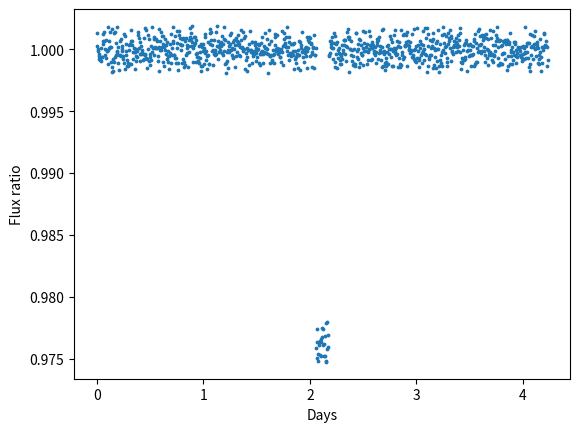
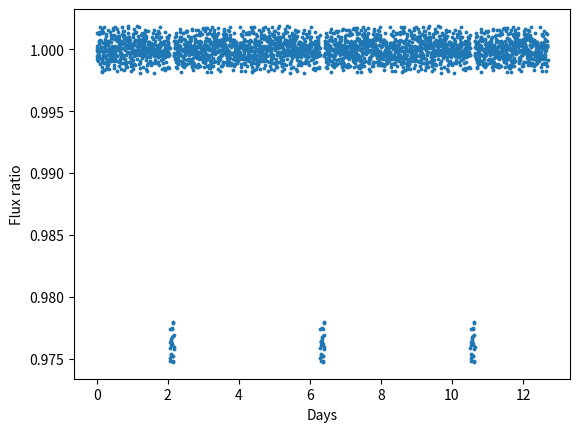
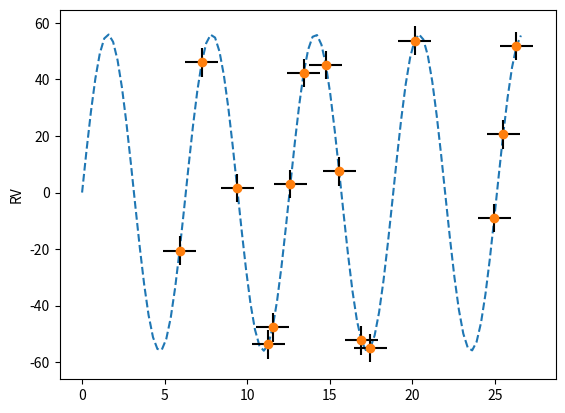

These figures' Python source, in order:
import numpy as np
import matplotlib.pyplot as plt

""" ASTRO CONSTANTS """
R_SUN = 695508          # Solar radius [km]
M_SUN = 2e30            # Solar mass [kg]
R_JUP = 69911           # Jupiter radius [km]
M_JUP = 1.89e27         # Juputer mass [kg]
AU = 149597870700       # AU in [m]

""" PARAMETERS """
# Host Star: 51 Pegasi
M_s = 1.11              # Solar Masses
R_s = 1.237             # Solar Radii

# Exoplanet: 51 Peg b
M_p = 0.472             # Jupiter Masses
R_p = 1.9               # Jupiter Radii
a = 0.0527              # Semi-major axis [AU]
e = 0.0052
P = 4.230785            # Orbital period [days]

# Radial velocity
K = 55.94               # Semi-amplitude [m/s]

# Observations
N_transit = 1000         # Data points per transit plot
N_radial = 15           # Data points in Radial Velocity
eps_a = 1e-3
eps_b = 1e-3

if __name__ == "__main__":

    # Ratio of Planet size / Star size
    RpRs = R_p * R_JUP / (R_s * R_SUN)
    F_transit = 1 - RpRs**2

    # Transit duration
    theta = R_SUN * 1e3 / (a * AU) / np.pi
    # theta = 45. / 360 #FIXME
    t_transit = theta * P

    # Ideal Fluxes transit
    times = np.linspace(0., P, N_transit)
    raw_flux = np.ones_like(times)
    t_ingress = P/2. - t_transit/2
    t_egress = P/2. + t_transit/2
    for i, t in enumerate(times):
        if (t_ingress < t < t_egress):
            raw_flux[i] = F_transit

    # Noisy
    noisy_flux = raw_flux * np.random.uniform(low=(1-eps_a), high=(1+eps_a), size=N_transit)
    noisy_flux += np.random.uniform(low=(-eps_b), high=(eps_a), size=N_transit)

    tt = np.linspace(0., 3*P, 3*N_transit)
    ff = np.concatenate([noisy_flux, noisy_flux, noisy_flux])

    plt.figure()
    plt.scatter(times, noisy_flux, s=3)
    plt.ylabel('Flux ratio')
    plt.xlabel('Days')

    plt.figure()
    plt.scatter(tt, ff, s=3)
    plt.ylabel('Flux ratio')
    plt.xlabel('Days')

    # Save Transit data
    data = np.concatenate((times[:, np.newaxis], noisy_flux[:, np.newaxis]), axis=-1)
    np.savetxt('transit.txt', data)

    # RV measurements
    times_rv = 2*np.pi * np.linspace(0, P, 100)
    rv = K * np.sin(times_rv)

    rv_rand = np.random.choice(100, size=N_radial)

    plt.figure()
    plt.plot(times_rv, rv, linestyle='--')
    plt.errorbar(times_rv[rv_rand], rv[rv_rand],
                 yerr=5, xerr=1, fmt='o', ecolor='black')
    plt.ylabel('RV')

    plt.show()


